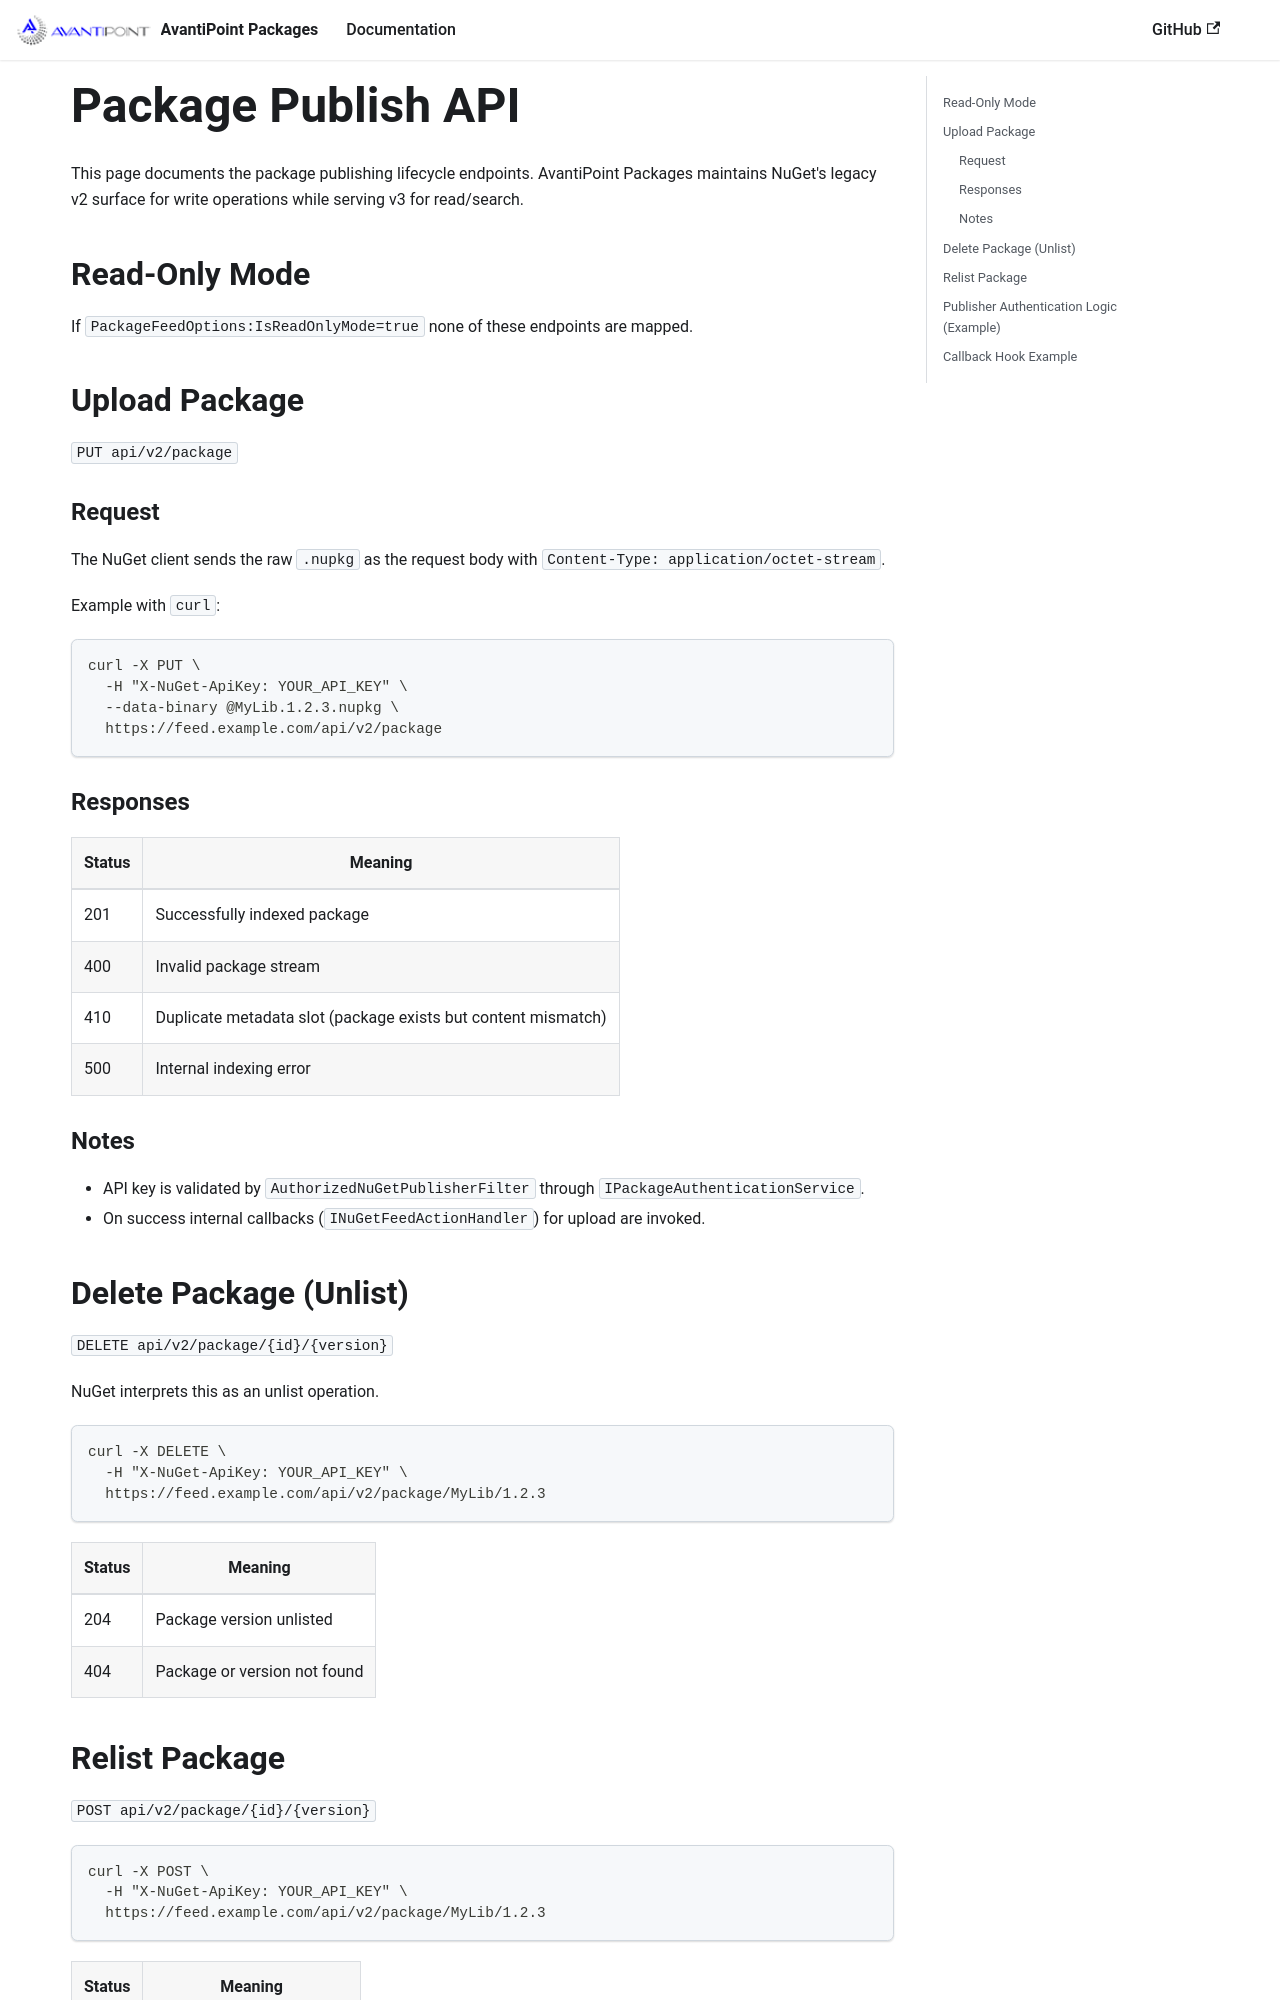

repository: AvantiPoint/avantipoint.packages · page: docs/api-publish.html · generator: docusaurus

---
id: api-publish
title: Package Publish API
sidebar_label: Publish (Upload/Delete/Relist)
---

This page documents the package publishing lifecycle endpoints. AvantiPoint Packages maintains NuGet's legacy v2 surface for write operations while serving v3 for read/search.

## Read-Only Mode
If `PackageFeedOptions:IsReadOnlyMode=true` none of these endpoints are mapped.

## Upload Package
`PUT api/v2/package`

### Request
The NuGet client sends the raw `.nupkg` as the request body with `Content-Type: application/octet-stream`.

Example with `curl`:
```bash
curl -X PUT \
  -H "X-NuGet-ApiKey: YOUR_API_KEY" \
  --data-binary @MyLib.1.2.3.nupkg \
  https://feed.example.com/api/v2/package
```

### Responses
| Status | Meaning |
|--------|---------|
| 201 | Successfully indexed package |
| 400 | Invalid package stream |
| 410 | Duplicate metadata slot (package exists but content mismatch) |
| 500 | Internal indexing error |

### Notes
- API key is validated by `AuthorizedNuGetPublisherFilter` through `IPackageAuthenticationService`.
- On success internal callbacks (`INuGetFeedActionHandler`) for upload are invoked.

## Delete Package (Unlist)
`DELETE api/v2/package/{id}/{version}`

NuGet interprets this as an unlist operation.
```bash
curl -X DELETE \
  -H "X-NuGet-ApiKey: YOUR_API_KEY" \
  https://feed.example.com/api/v2/package/MyLib/1.2.3
```
| Status | Meaning |
|--------|---------|
| 204 | Package version unlisted |
| 404 | Package or version not found |

## Relist Package
`POST api/v2/package/{id}/{version}`
```bash
curl -X POST \
  -H "X-NuGet-ApiKey: YOUR_API_KEY" \
  https://feed.example.com/api/v2/package/MyLib/1.2.3
```
| Status | Meaning |
|--------|---------|
| 200 | Version re-listed |
| 404 | Package/version not found |
